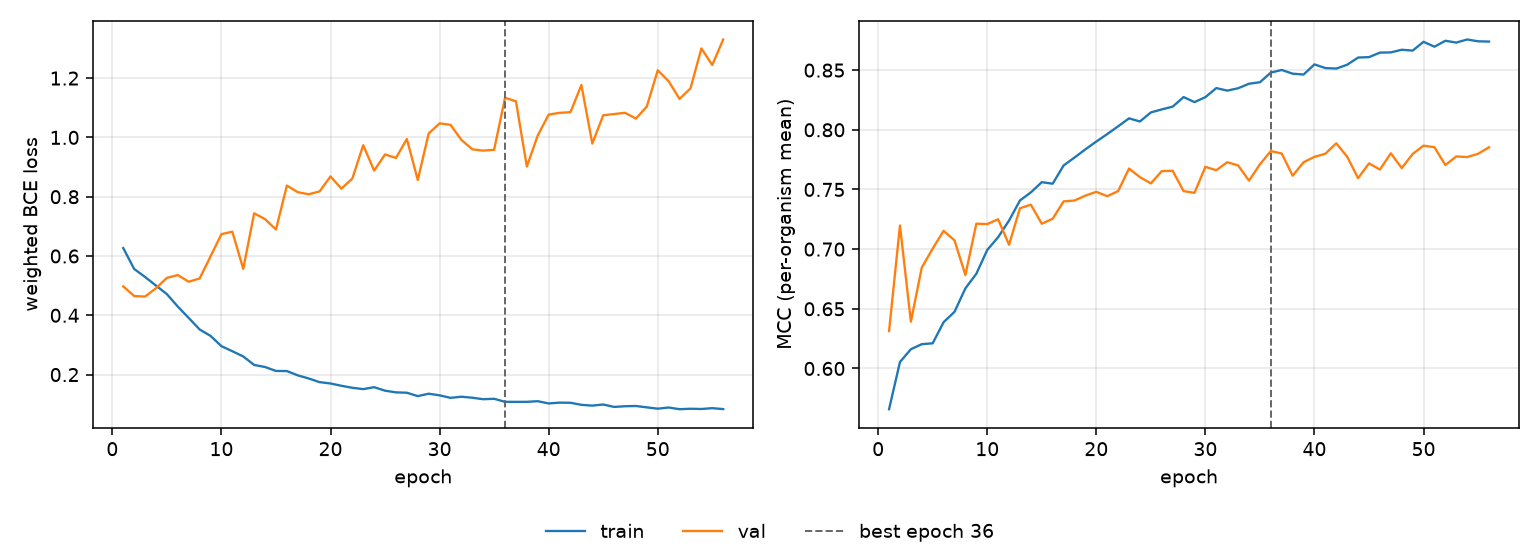

Values plotted in this chart, from the file beside it:
epoch, tr_loss, vl_loss, tr_mcc, vl_mcc, is_best
1, 0.6267, 0.4976, 0.5658, 0.6313, False
2, 0.5563, 0.4649, 0.6054, 0.7198, False
3, 0.5293, 0.4631, 0.6161, 0.6392, False
4, 0.5002, 0.4912, 0.6204, 0.6846, False
5, 0.4713, 0.5263, 0.6211, 0.7004, False
6, 0.4294, 0.5356, 0.6388, 0.7153, False
7, 0.3911, 0.5132, 0.6475, 0.7073, False
8, 0.3522, 0.5241, 0.6672, 0.6783, False
9, 0.3305, 0.5985, 0.6793, 0.7213, False
10, 0.2959, 0.6736, 0.6993, 0.721, False
11, 0.2787, 0.6821, 0.71, 0.725, False
12, 0.2611, 0.5566, 0.7239, 0.7036, False
13, 0.2324, 0.744, 0.7408, 0.7342, False
14, 0.2255, 0.7243, 0.7475, 0.7372, False
15, 0.2122, 0.6893, 0.7561, 0.7213, False
16, 0.2119, 0.8375, 0.7548, 0.7255, False
17, 0.1973, 0.8153, 0.7701, 0.74, False
18, 0.1868, 0.8083, 0.7768, 0.7407, False
19, 0.1745, 0.8178, 0.7836, 0.7448, False
20, 0.17, 0.8684, 0.7902, 0.748, False
21, 0.1622, 0.8271, 0.7964, 0.7444, False
22, 0.1554, 0.8612, 0.8029, 0.7486, False
23, 0.1509, 0.9737, 0.8096, 0.7676, False
24, 0.1574, 0.8881, 0.807, 0.7603, False
25, 0.1457, 0.9425, 0.8145, 0.7551, False
26, 0.14, 0.9307, 0.8171, 0.7654, False
27, 0.1388, 0.9946, 0.8194, 0.7656, False
28, 0.1273, 0.8562, 0.8274, 0.7486, False
29, 0.1355, 1.013, 0.8232, 0.7472, False
30, 0.13, 1.047, 0.8274, 0.769, False
31, 0.1215, 1.043, 0.835, 0.7661, False
32, 0.1253, 0.9915, 0.8328, 0.7728, False
33, 0.1218, 0.9598, 0.8348, 0.7701, False
34, 0.1169, 0.9554, 0.8386, 0.7574, False
35, 0.1183, 0.9582, 0.8399, 0.7711, False
36, 0.1081, 1.134, 0.8479, 0.7822, True
37, 0.1079, 1.122, 0.8501, 0.7801, False
38, 0.1081, 0.9016, 0.847, 0.7615, False
39, 0.1102, 1.007, 0.8463, 0.7728, False
40, 0.1026, 1.077, 0.8548, 0.7773, False
41, 0.1053, 1.083, 0.8517, 0.78, False
42, 0.1049, 1.085, 0.8513, 0.7887, False
43, 0.09792, 1.177, 0.8545, 0.7774, False
44, 0.09525, 0.9792, 0.8605, 0.7595, False
45, 0.09904, 1.075, 0.8609, 0.7719, False
46, 0.09088, 1.079, 0.8647, 0.7667, False
47, 0.09322, 1.083, 0.8649, 0.7803, False
48, 0.09401, 1.063, 0.8671, 0.7679, False
49, 0.08935, 1.104, 0.8664, 0.7797, False
50, 0.08497, 1.226, 0.8737, 0.7867, False
51, 0.08894, 1.189, 0.8696, 0.7854, False
52, 0.08317, 1.13, 0.8746, 0.7705, False
53, 0.08478, 1.165, 0.8731, 0.7777, False
54, 0.08395, 1.3, 0.8757, 0.7772, False
55, 0.08668, 1.244, 0.8742, 0.7799, False
56, 0.0836, 1.33, 0.8739, 0.7854, False
